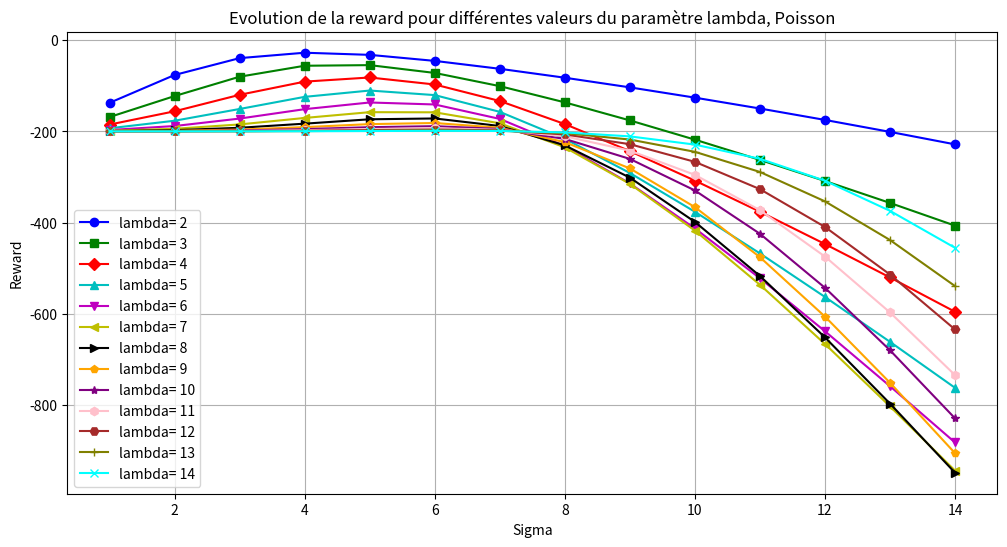

This figure's Python source:
import random

import numpy as np
import math

import numpy.random
from scipy.stats import truncnorm, poisson
from scipy.stats import rv_discrete
import matplotlib.pyplot as plt

L = 2
k_max = 3
gamma = 0.995


class State:
    def __init__(self, Y, chi, T):
        self.Y = Y
        self.chi = chi
        self.T = T


def go_forward(s, M):
    if s.chi == 0:
        is_going_in_honeypot = random.choices([True, False], weights=[(1 - 1/L), 1/L])[0]
        if is_going_in_honeypot:
            return State(s.Y +1, 1, 0)
        if s.Y == M-1:
            return State(s.Y +1, 0,1)
        return State(s.Y +1, 0, 0)
    return State(s.Y +1, 1, 0)


def go_back():
    return State(0,0,0)


def belief(s):

    if s.chi == 0 and s.T == 0:
        return N1(s.Y) / (N1(s.Y) + N2(s.Y))
    elif s.chi == 1 and s.T == 0:
        return N2(s.Y) / (N1(s.Y) + N2(s.Y))

    #return [(N1(s.Y) / (N1(s.Y) + N2(s.Y))), (N2(s.Y) / (N1(s.Y) + N2(s.Y)))]


def N1(k):
    result = a_priori_distribution(0)
    for i in range(0, k+1):
        result *= a_priori_distribution(i)
    return result


def N2(k):
    result = 0
    result2 = 1
    for i in range(0, k):
        result1 = (L-1)*L**i
        for j in range(0, k-i):
            result2 *= a_priori_distribution(j)
        result += result1*result2
    return result


def value_function(s):
    gamma = 0.9995
    if s.chi == 0:
        s2 = State(s.Y, 1, 0)
    else:
        s2 = State(s.Y, 0, 0)

    #value = (belief(s)*-1 + belief(s2)*-1) + gamma*(a_priori_distribution(s.Y)*111+1256)


def a_priori_distribution(M_conject, mean, std, k):
    #M_conject = 10
    #mean = M_conject/2
    #std = 1

    # Définir les paramètres de la distribution tronquée
    a = (0 - mean) / std  # limite inférieure standardisée
    b = (M_conject - mean) / std  # limite supérieure standardisée

    # Calcul de la probabilité que M dépasse k
    probability_M_gt_k = 1 - truncnorm.cdf(k, a, b, loc=mean, scale=std)


    #print(f"For k : {k}, Pr = {probability_M_gt_k}")

    return probability_M_gt_k


def poisson_survie(lambda_, valeur):
    return np.exp(-lambda_) * sum((lambda_ ** k) / math.factorial(k) for k in range(valeur + 1))


def poisson_positive_survie(lambda_, valeur):
    #return sum((lambda_**k) / ((math.exp(lambda_) -1) * math.factorial(k)) for k in range(valeur + 1) )
    proba_zero = poisson.pmf(0, lambda_)
    return (poisson.cdf(valeur, lambda_)) / (1 - proba_zero)


def poisson_truncated_pmf(x, lamb):
    if x == 0:
        return 0
    return (lamb ** x) / ((math.exp(lamb) - 1) * math.factorial(x))

def poisson_truncated_cdf(k, lamb):
    cdf = 0
    for x in range(1, k + 1):
        cdf += poisson_truncated_pmf(x, lamb)
    return cdf


def get_M_From_Poisson(lambda_):
    # Générer une seule valeur suivant la loi de Poisson
    M = np.random.poisson(lambda_)
    #print('M =', M)
    # Calculer la probabilité P(X>=valeur)
    #probabilite = 1 - poisson_survie(lambda_, M)
    #print(probabilite)

    return M


def a(sigma):
    return -gamma * (1 - gamma ** (sigma + 1)) / (1 - gamma)


def plot_graph(all_evolution_reward, type_distrib):
    # Affichage du graphique avec des améliorations
    plt.figure(figsize=(12, 6))
    #markers = ['o', 's', 'D', '^', 'v', '<', '>', 'p']
    #colors = ['b', 'g', 'r', 'c', 'm', 'y', 'k', 'orange']
    markers = ['o', 's', 'D', '^', 'v', '<', '>', 'p', '*', 'h', 'H', '+', 'x', '|', '_']
    colors = ['b', 'g', 'r', 'c', 'm', 'y', 'k', 'orange', 'purple', 'pink', 'brown', 'olive', 'cyan', 'gray', 'lime']

    if type_distrib == 'Poisson':
        param = 'lambda'
    else:
        param = 'std'
    for idx, evolution_reward in enumerate(all_evolution_reward):
        plt.plot(range(1, 15), evolution_reward, label=param + f'= {idx + 2}', marker=markers[idx % len(markers)],
                 color=colors[idx % len(colors)])
    plt.xlabel('Sigma')
    plt.ylabel('Reward')
    plt.title('Evolution de la reward pour différentes valeurs du paramètre ' + param + ', ' + type_distrib)
    plt.legend()
    plt.grid(True)
    plt.show()

def plot_sub_graphics(all_evolution_reward):
    global evolution_reward
    # Affichage des sous-graphiques
    fig, axes = plt.subplots(2, 4, figsize=(20, 10), sharey=True)
    markers = ['o', 's', 'D', '^', 'v', '<', '>', 'p']
    colors = ['b', 'g', 'r', 'c', 'm', 'y', 'k', 'orange']
    for idx, (ax, evolution_reward) in enumerate(zip(axes.flatten(), all_evolution_reward)):
        ax.plot(range(1, 10), evolution_reward, label=f'lambda = {idx + 2}', marker=markers[idx % len(markers)],
                color=colors[idx % len(colors)])
        ax.set_title(f'lambda = {idx + 2}')
        ax.set_xlabel('Sigma')
        ax.grid(True)
    axes[0, 0].set_ylabel('Reward')
    axes[1, 0].set_ylabel('Reward')
    fig.suptitle('Evolution de la reward pour différentes valeurs de lambda')
    plt.tight_layout(rect=[0, 0, 1, 0.96])
    plt.show()


if __name__ == '__main__':

    """
    rewards_total = np.zeros(10 - k_max)
    lower_bound = 1
    upper_bound = 10
    lambda_param = 0.5

    x = np.linspace(lower_bound, upper_bound, 1000)
    pdf_exponential = pdf_normalized(x, lambda_param)

    for i in range (k_max, 10):
        rewards_k = np.zeros(10)
        print("K_max = ", i)

        for j in range(0, 10):
            M = get_M_from_exponential_distribution(x, pdf_exponential)
            print("itération n°", j, "M = ", M)

            episodes = 1000
            all_values = np.zeros(episodes)
            epsilon = 0.09

            for episode in range(0, episodes):
                nb_step = 0
                nb_step_total = 0
                s = State(0, 0, 0)
                is_going_forward = True
                s = go_forward(s,M)
                nb_step += 1
                nb_step_total += 1
                while s.T != 1 and nb_step_total < 1e5:
                    #print(s.Y, s.chi, s.T)
                    if nb_step < i:
                        weights = [1-epsilon, epsilon]
                    else:
                        weights = [epsilon, 1-epsilon]
                    is_going_forward = random.choices([True, False], weights=weights)[0]
                    if is_going_forward:
                        s = go_forward(s,M)
                        nb_step += 1
                    else:
                        s = go_back()
                        nb_step = 0


                #print('step total = ', nb_step_total)
                reward = -1 * (nb_step_total - 1)
                if s.T == 1:
                    reward += 1e4
                all_values[episode] = reward
                #print("itération ", i, "terminée")

            rewards_k[j] = np.mean(all_values)
            #print(np.mean(all_values))
            #print(belief(State(2,0,0)))

        rewards_total[i-k_max] = np.mean(rewards_k)

    # Indices pour les valeurs de k
    indices = np.arange(k_max, 10)

    # Création du graphique
    plt.plot(indices, rewards_total)
    plt.xlabel('Valeur de k')
    plt.ylabel('Récompenses moyennes')
    plt.title('Récompenses moyennes en fonction de la valeur de k')
    plt.grid(True)
    plt.show()
    """

    """
    episodes = 10000

    epsilon = 0.01

    reward_comparison = []

    for t in range(0, 2):
        print(f"t = {t}")
        reward_for_all_sigma = np.zeros(12)
        for sigma in range(3, 15):
            print(f"sigma = {sigma}")
            all_values = np.zeros(episodes)
            M = 4

            all_reward = np.zeros(episodes)

            nb_pas_total = np.zeros(episodes)

            for episode in range(0, episodes):
                nb_pas = 0
                nb_step = 0
                nb_step_total = 0
                s = State(0, 0, 0)
                s = go_forward(s, M)
                nb_step += 1
                nb_step_total += 1
                while s.T != 1 and nb_step_total < 1e5:
                    if t == 0: # determinist
                    # print(s.Y, s.chi, s.T)
                        if nb_step < sigma:
                            s = go_forward(s, M)
                            nb_step += 1
                            nb_step_total +=1
                        else:
                            s = go_back()
                            nb_step = 0
                            nb_pas += 1
                            nb_step_total += 1
                    else: # epsilon-greedy
                        if nb_step < sigma:
                            weights = [1 - epsilon, epsilon]
                        else:
                            weights = [epsilon, 1 - epsilon]

                        is_going_forward = random.choices([True, False], weights=weights)[0]
                        if is_going_forward:
                            s = go_forward(s, M)
                            nb_step += 1
                            nb_step_total += 1
                        else:
                            s = go_back()
                            nb_step = 0
                            nb_pas += 1
                            nb_step_total += 1


                nb_pas_total[episode] = nb_pas

                for i in range(0, nb_step_total-1):
                   all_reward[episode] += -1 * gamma**i

                all_reward[episode] += 1e5 * gamma**nb_step_total

            reward_for_all_sigma[sigma-3] = np.mean(all_reward)

        reward_comparison.append(reward_for_all_sigma)

        #print(all_reward)

        #print(reward)

    print(reward_comparison)

    # Tracer le graphique
    sigmas = np.arange(3, 15)
    plt.plot(sigmas, reward_comparison[0], marker='o', label='Politique déterministe')
    plt.plot(sigmas, reward_comparison[1], marker='o', label='Politique Epsilon-Greedy')
    plt.xlabel('Sigma')
    plt.ylabel('Coût moyen')
    plt.title('Comparaison du coût: Politique déterministe vs Epsilon-Greedy')
    plt.legend()
    plt.grid(True)
    plt.show()

    #print(all_reward)
    #print(np.mean(nb_pas_total))
    #print(np.mean(all_reward))

        # print(np.mean(all_values))
        # print(belief(State(2,0,0)))
    #reward_for_all_sigma[sigma - 2] = np.mean(all_values)
    """

    test = 0


    #k_barre = 80

    """
    #----------Pour loi de Poisson--------------------
    all_evolution_reward = []
    for lambda_ in range(2, 10):
        evolution_reward = []
        #lambda_ = 3
        #print(k_barre*(sigma+1)+M-1)
        for sigma in range(1, 10):
            test = 0
            for k in range(1, (L**(lambda_))*(sigma+1)+lambda_-1):
                #test += a(sigma) * gamma ** ((k-1) * (sigma + 1))
                test -= gamma**k
            #print('étape 1 : ', test)
            #print('poisson : ', poisson_survie(lambda_, sigma))
            test = (test + gamma**(k+1)) * (poisson_survie(lambda_, sigma))
            #print('étape 2 : ', test)
            test = test + (-gamma / (1- gamma))* (1 - poisson_survie(lambda_, sigma))
            #print("étape 3 :", test)
        #test = test * (poisson_survie(4, sigma))
        #test += (-gamma ** (k_barre * (sigma + 1) + 1) * (1 - gamma ** (M - 1)) / (1 - gamma))
            evolution_reward.append(test)
            #print('sigma = ', sigma, 'reward = ', test)
        all_evolution_reward.append(evolution_reward)

    plot_graph(all_evolution_reward, 'Poisson')
    """


    # ----------Pour loi de Poisson v2--------------------
    #M = 4
    #p_success = 1 / L ** (M - 1)


    all_evolution_reward = []
    for lambda_ in range(2, 15):
        print('lambda_ = ', lambda_)
        g = 0
        g1 = 0
        g2 = 0
        #M = 4
        evolution_reward = []
        # lambda_ = 3
        # print(k_barre*(sigma+1)+M-1)
        for sigma in range(1, 15):
            #g1_temp = 0
            #on s'en fiche de M
            for m in range(2, sigma+1):
                p_success = 1 / L ** (m - 1)
                g1_temp = 0
                for i in range(1, 10000):
                    g1_temp += p_success * (1 - p_success) ** (i - 1) * (
                                -(1 - gamma ** ((i - 1) * (sigma + 1) + m)) / (1 - gamma))
                    # print(g1)
                #g1_temp *= lambda_ ** m / math.factorial(m) * math.exp(-lambda_)
                print('sigma = ', sigma, 'm = ', m, 'g1_temp = ', g1_temp)
                #g1_temp *= (lambda_ ** m) / ((math.exp(lambda_) - 1) * math.factorial(m))
                g1_temp *= poisson_truncated_pmf(m, lambda_)
                print('sigma = ', sigma, 'm = ', m, 'g1_temp_v2 = ', g1_temp)
                g1 += g1_temp

                print('sigma = ', sigma, 'm = ', m, 'g1 = ', g1)

            #g2 = -1 / (1 - gamma) * (1 - (poisson_survie(lambda_, sigma)))
            #g2 = -1 / (1 - gamma) * (1 - (poisson_positive_survie(lambda_, sigma)))
            g2 = -1 / (1 - gamma) * (1 - poisson_truncated_cdf(sigma, lambda_))

            print('sigma = ', sigma, 'proba = ', 1 - poisson_truncated_cdf(sigma, lambda_))
            #print('sigma = ', sigma, 'proba = ', 1 - poisson_survie(lambda_, sigma))

            print('sigma = ', sigma, 'g2 = ', g2)

            g = g1 + g2

            print('sigma = ', sigma, 'g = ', g)
            # print("étape 3 :", test)
            # test = test * (poisson_survie(4, sigma))
            # test += (-gamma ** (k_barre * (sigma + 1) + 1) * (1 - gamma ** (M - 1)) / (1 - gamma))
            evolution_reward.append(g)
            # print('sigma = ', sigma, 'reward = ', test)
        all_evolution_reward.append(evolution_reward)

    plot_graph(all_evolution_reward, 'Poisson')
    #plot_sub_graphics(all_evolution_reward)

    for i in range(len(all_evolution_reward)):
        print('i = ', i)
        print(max(all_evolution_reward[i]))


    """
    # ----------Pour loi de Poisson Positive--------------------
    #M = 4
    #p_success = 1 / L ** (M - 1)
    all_evolution_reward = []
    for lambda_ in range(2, 10):
        evolution_reward = []
        #lambda_ = 7
        # print(k_barre*(sigma+1)+M-1)
        for sigma in range(1, 10):
            g1_temp = 0
            for m in range(1, sigma):
                p_success = 1 / L ** (m - 1)
                for i in range(1, 1000):
                    g1_temp += p_success * (1 - p_success) ** (i - 1) * (
                            -(1 - gamma ** ((i - 1) * (sigma + 1) + m)) / (1 - gamma))
                    # print(g1)
                g1_temp *= (lambda_**m) / ((math.exp(lambda_) -1) * math.factorial(m))
                g1 += g1_temp
    
            g2 = -1 / (1 - gamma) * (1 - (poisson_positive_survie(lambda_, sigma)))
    
            g = g1 + g2
            # print("étape 3 :", test)
            # test = test * (poisson_survie(4, sigma))
            # test += (-gamma ** (k_barre * (sigma + 1) + 1) * (1 - gamma ** (M - 1)) / (1 - gamma))
            evolution_reward.append(g)
            # print('sigma = ', sigma, 'reward = ', test)
        all_evolution_reward.append(evolution_reward)

    

    plot_graph(all_evolution_reward, 'Poisson')
    #plot_sub_graphics(all_evolution_reward)
    """


    """
    #----------Pour loi Gaussienne--------------------
    # Paramètres de la distribution
    M_conject = 10
    std = 1


    all_evolution_reward = []
    for mean in range(M_conject-1, 1, -1):


        evolution_reward = []
        # lambda_ = 3
        # print(k_barre*(sigma+1)+M-1)
        for sigma in range(1, 10):
            test = 0
            for k in range(1, (L ** (mean)) * (sigma + 1) + mean - 1):
                # test += a(sigma) * gamma ** ((k-1) * (sigma + 1))
                test -= gamma ** k
            # print('étape 1 : ', test)
            # print('poisson : ', poisson_survie(lambda_, sigma))
            test = (test + gamma**(k+1)) * (1 - a_priori_distribution(M_conject, mean, std, sigma))
            # print('étape 2 : ', test)
            test = test + (-gamma / (1 - gamma)) * a_priori_distribution(M_conject, mean, std, sigma)
            # print("étape 3 :", test)
            # test = test * (poisson_survie(4, sigma))
            # test += (-gamma ** (k_barre * (sigma + 1) + 1) * (1 - gamma ** (M - 1)) / (1 - gamma))
            evolution_reward.append(test)
            # print('sigma = ', sigma, 'reward = ', test)
        all_evolution_reward.append(evolution_reward)
    

    plot_graph(all_evolution_reward, 'Gaussienne')
    """

    """

    # ----------Pour loi Gaussienne v2--------------------
    # Paramètres de la distribution
    M_conject = 10
    mean = round(M_conject/2)
    #std = 1

    all_evolution_reward = []
    #for mean in range(M_conject - 1, 1, -1):
    for std in range(1, 10):

        lim1 = (0 - mean) / std  # limite inférieure standardisée
        lim2 = (10 - mean) / std  # limite supérieure standardisée

        # Créer la distribution normale tronquée
        truncated_normal = truncnorm(lim1, lim2, loc=mean, scale=std)

        evolution_reward = []
        # lambda_ = 3
        # print(k_barre*(sigma+1)+M-1)
        for sigma in range(1, 10):
            g1_temp = 0
            for m in range(1, sigma):
                for i in range(1, 1000):
                    g1_temp += p_success * (1 - p_success) ** (i - 1) * (
                            -(1 - gamma ** ((i - 1) * (sigma + 1) + M)) / (1 - gamma))
                    # print(g1)
                g1_temp *= truncated_normal.pdf(sigma)
                g1 += g1_temp

            g2 = -1 / (1 - gamma) * (a_priori_distribution(M_conject, mean, std, sigma))

            g = g1 + g2
            evolution_reward.append(g)
            # print('sigma = ', sigma, 'reward = ', test)
        all_evolution_reward.append(evolution_reward)

    plot_graph(all_evolution_reward, 'Gaussienne')

    """



    """
    #----------Pour loi Uniforme--------------------
    all_evolution_reward = []
    for M_conject in range(4, 18, 2):
        mean = round(M_conject / 2)
        probability = 1 / M_conject
        evolution_reward = []
        # lambda_ = 3
        # print(k_barre*(sigma+1)+M-1)
        for sigma in range(1, 10):
            test = 0
            for k in range(1, (L ** (mean)) * (sigma + 1) + mean - 1):
                # test += a(sigma) * gamma ** ((k-1) * (sigma + 1))
                test -= gamma ** k
            # print('étape 1 : ', test)
            # print('poisson : ', poisson_survie(lambda_, sigma))
            test = (test + gamma**(k+1)) * probability
            # print('étape 2 : ', test)
            test = test + (-gamma / (1 - gamma)) * (1 - probability)
            # print("étape 3 :", test)
            # test = test * (poisson_survie(4, sigma))
            # test += (-gamma ** (k_barre * (sigma + 1) + 1) * (1 - gamma ** (M - 1)) / (1 - gamma))
            evolution_reward.append(test)
            # print('sigma = ', sigma, 'reward = ', test)
        all_evolution_reward.append(evolution_reward)

    plot_graph(all_evolution_reward, 'Uniforme')
    """














